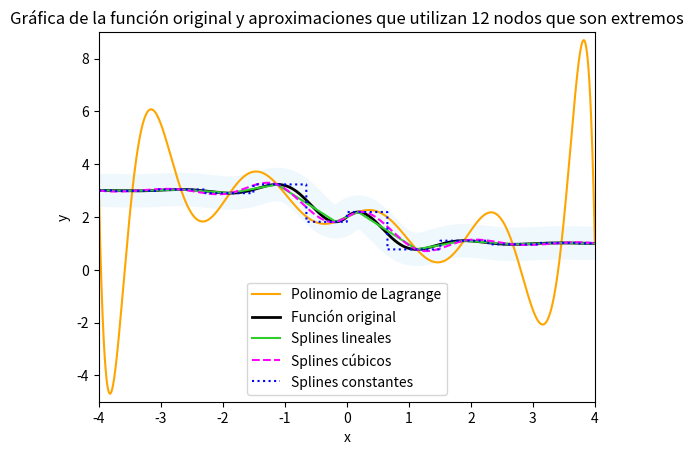
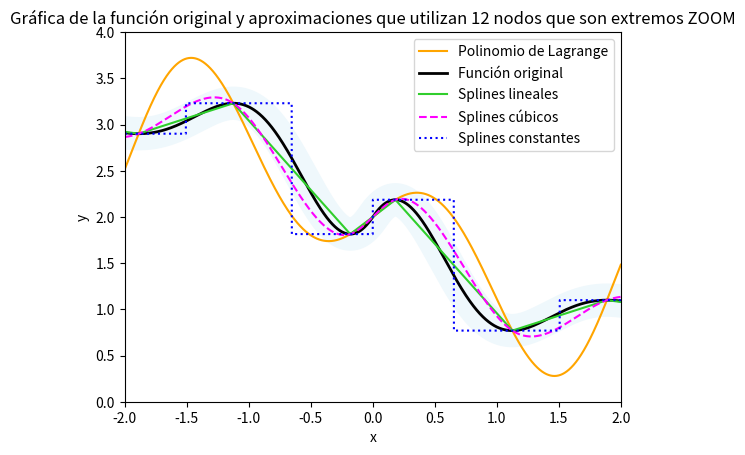
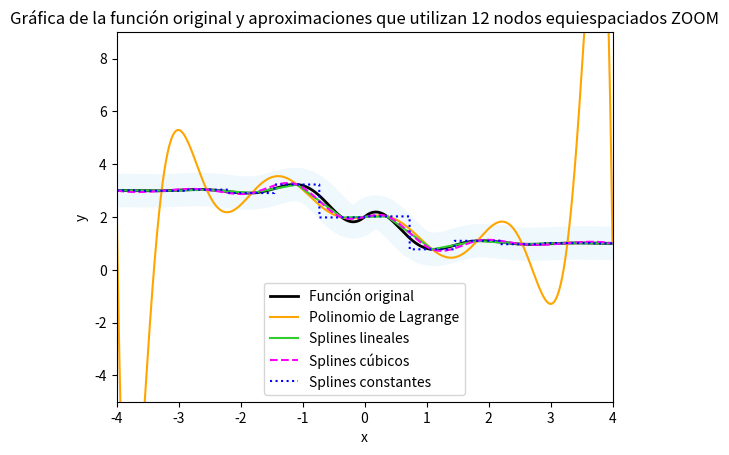
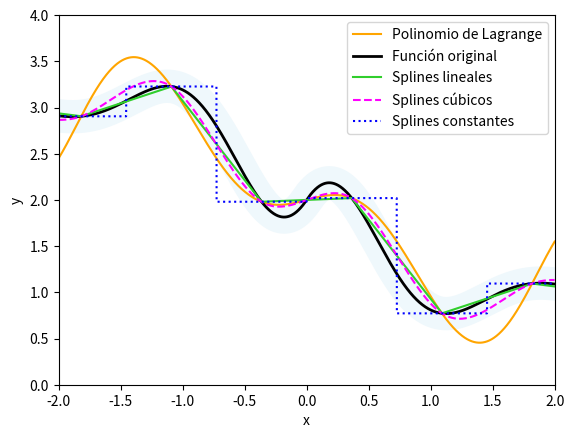
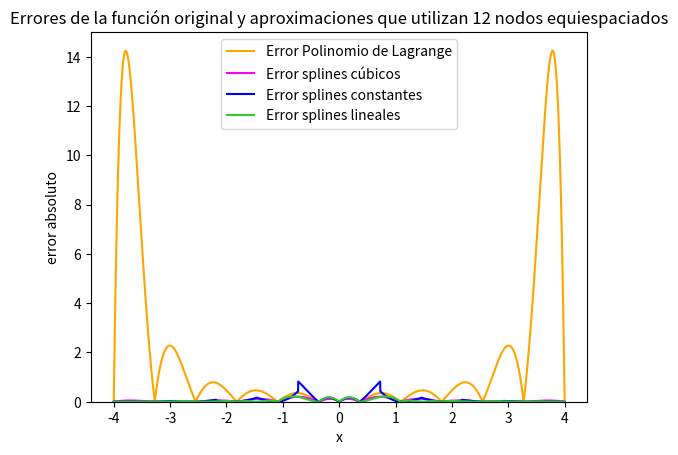
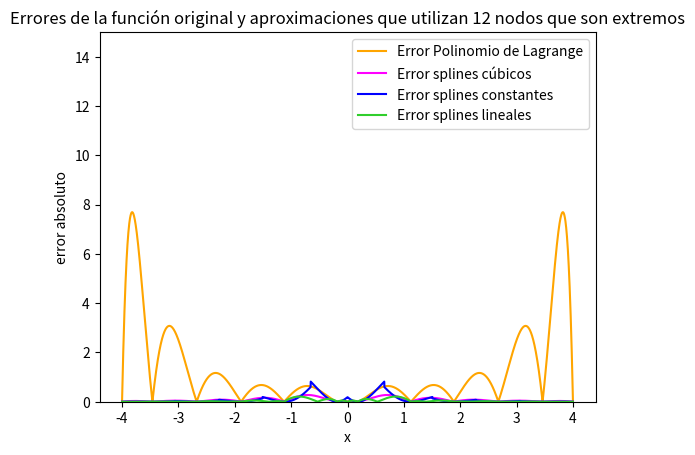
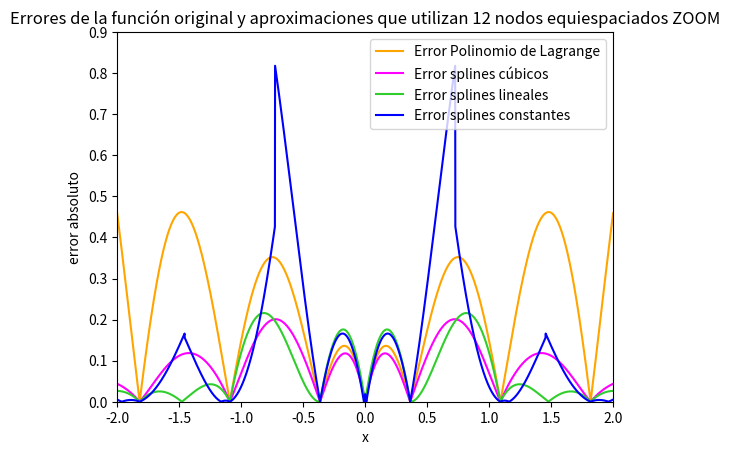
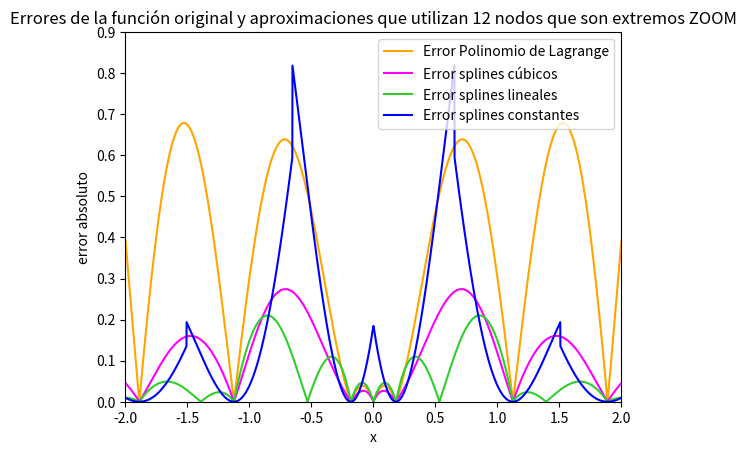

These charts were generated, in order, by the following Python code:
import math
import numpy as np
from scipy.interpolate import interp1d
from scipy.interpolate import lagrange
from scipy.interpolate import CubicSpline
import matplotlib.pyplot as plt

LISTAXDISPLAY=np.linspace(-4, 4, 3000) 
LISTAXDISPLAYZOOM=np.linspace(-2,2,3000)
COLORLAGRANGE="orange"
COLORCUBIC='#ff00ff'
COLORLINEAR="#30ce2c"
COLORNEAREST='#0000ff'

def derivada_en_un_punto(x):
    return (((math.log(3) * pow(3, abs(x)) * x * math.sin(4*x) + 4 * pow(3, abs(x)) * math.cos(4*x) * abs(x) - math.log(10) * pow(3, abs(x)) * x * math.sin(4*x)) / (abs(x) * pow(10, abs(x)))) - (2 / pow(math.cosh(2*x), 2)))

def busqueda_de_raices_biseccion_real(funcion, a, b, epsilon, iteraciones_maximas):            #programado como propuesto en faires
    i = 1
    if funcion(a) * funcion(b) > 0:
        print ("Wrong a,b range")
    else:
        while (i <= iteraciones_maximas):
            r = (a + b) / 2
            if (funcion(r) == 0 or (b - a) / 2 < epsilon):
                return r
            i += 1
            if (funcion(r) * funcion(a) < 0):
                b = r
            else:
                a = r

def funcion_original(x):
    return pow(0.3, abs(x)) * math.sin(4 * x) - math.tanh(2 * x) + 2

def error_absoluto(intervalo, interp):
    error = []
    for x in intervalo:
        error.append(abs(funcion_original(x) - interp(x)))
    return error


def main():
    x_Extremos = []
    x_Extremos.append(-4)
    x_Extremos.append(busqueda_de_raices_biseccion_real(derivada_en_un_punto, -4, -3.25, 10**(-6), 1000))
    x_Extremos.append(busqueda_de_raices_biseccion_real(derivada_en_un_punto, -3.25, -2.25, 10**(-6), 1000))
    x_Extremos.append(busqueda_de_raices_biseccion_real(derivada_en_un_punto, -2.25, -1.25, 10**(-6), 1000))
    x_Extremos.append(busqueda_de_raices_biseccion_real(derivada_en_un_punto, -1.25, -0.75, 10**(-6), 1000))
    x_Extremos.append(busqueda_de_raices_biseccion_real(derivada_en_un_punto, -0.75, -0.1, 10**(-6), 1000))
    x_Extremos.append(busqueda_de_raices_biseccion_real(derivada_en_un_punto, 0.1, 0.75, 10**(-6), 1000))
    x_Extremos.append(busqueda_de_raices_biseccion_real(derivada_en_un_punto, 0.75, 1.25, 10**(-6), 1000))
    x_Extremos.append(busqueda_de_raices_biseccion_real(derivada_en_un_punto, 1.25, 2.25, 10**(-6), 1000))
    x_Extremos.append(busqueda_de_raices_biseccion_real(derivada_en_un_punto, 2.25, 3.25, 10**(-6), 1000))
    x_Extremos.append(busqueda_de_raices_biseccion_real(derivada_en_un_punto, 3.25, 4, 10**(-6), 1000))
    x_Extremos.append(4)

    y_Extremos = [funcion_original(x) for x in x_Extremos]
    
    lagrangeRegular=lagrange( np.linspace(-4,4,12),[funcion_original(i) for i in np.linspace(-4,4,12)] )
    lagrangeStrat = lagrange(x_Extremos, y_Extremos)

    sCubicRegular= CubicSpline( np.linspace(-4,4,12),[funcion_original(i) for i in np.linspace(-4,4,12)] )
    sCubicStrat = CubicSpline(x_Extremos, y_Extremos)

    sLinearRegular=interp1d( np.linspace(-4,4,12),[funcion_original(i) for i in np.linspace(-4,4,12)], "linear")
    sLinearStrat = interp1d(x_Extremos, y_Extremos,kind="linear")

    sNearestRegular=interp1d( np.linspace(-4,4,12),[funcion_original(i) for i in np.linspace(-4,4,12)], "nearest" )
    sNearestStrat = interp1d(x_Extremos, y_Extremos, kind='nearest')

    fig, ax1 = plt.subplots()
    ax1.set_title("Gráfica de la función original y aproximaciones que utilizan 12 nodos que son extremos")
    ax1.plot(LISTAXDISPLAY,[funcion_original(i) for i in LISTAXDISPLAY],c="#eff8fc",lw=24)
    ax1.plot(LISTAXDISPLAY, lagrangeStrat(LISTAXDISPLAY), label='Polinomio de Lagrange',c=COLORLAGRANGE)
    ax1.plot(LISTAXDISPLAY,[funcion_original(i) for i in LISTAXDISPLAY], label='Función original',c="black",lw=2)
    ax1.plot(LISTAXDISPLAY, sLinearStrat(LISTAXDISPLAY), label='Splines lineales',c=COLORLINEAR)
    ax1.plot(LISTAXDISPLAY, sCubicStrat(LISTAXDISPLAY), label='Splines cúbicos',c=COLORCUBIC,linestyle="dashed")
    ax1.plot(LISTAXDISPLAY, sNearestStrat(LISTAXDISPLAY), label='Splines constantes',c=COLORNEAREST,linestyle="dotted")
    ax1.set_ylim(-5,9)
    ax1.set_xlim(-4,4)
    ax1.set_xlabel('x')
    ax1.set_ylabel('y')
    ax1.legend()

    fig,ax11=plt.subplots()
    ax11.set_title("Gráfica de la función original y aproximaciones que utilizan 12 nodos que son extremos ZOOM")
    ax11.plot(LISTAXDISPLAYZOOM,[funcion_original(i) for i in LISTAXDISPLAYZOOM],c="#eff8fc",lw=24)
    ax11.plot(LISTAXDISPLAYZOOM, lagrangeStrat(LISTAXDISPLAYZOOM), label='Polinomio de Lagrange',c=COLORLAGRANGE)
    ax11.plot(LISTAXDISPLAYZOOM,[funcion_original(i) for i in LISTAXDISPLAYZOOM], label='Función original',c="black",lw=2)
    ax11.plot(LISTAXDISPLAYZOOM, sLinearStrat(LISTAXDISPLAYZOOM), label='Splines lineales',c=COLORLINEAR)
    ax11.plot(LISTAXDISPLAYZOOM, sCubicStrat(LISTAXDISPLAYZOOM), label='Splines cúbicos',c=COLORCUBIC,linestyle="dashed")
    ax11.plot(LISTAXDISPLAYZOOM, sNearestStrat(LISTAXDISPLAYZOOM), label='Splines constantes',c=COLORNEAREST,linestyle="dotted")
    ax11.set_ylim(0,4)
    ax11.set_xlim(-2,2)
    ax11.set_xlabel('x')
    ax11.set_ylabel('y')
    ax11.legend()


    fig, ax2 = plt.subplots()
    ax2.set_title("Gráfica de la función original y aproximaciones que utilizan 12 nodos equiespaciados")
    ax2.plot(LISTAXDISPLAY,[funcion_original(i) for i in LISTAXDISPLAY],c="#eff8fc",lw=24)
    ax2.plot(LISTAXDISPLAY, [funcion_original(i) for i in LISTAXDISPLAY], label='Función original',c="black",lw=2)
    ax2.plot(LISTAXDISPLAY, lagrangeRegular(LISTAXDISPLAY), label='Polinomio de Lagrange',c=COLORLAGRANGE)
    ax2.plot(LISTAXDISPLAY, sLinearRegular(LISTAXDISPLAY), label='Splines lineales',c=COLORLINEAR)
    ax2.plot(LISTAXDISPLAY, sCubicRegular(LISTAXDISPLAY), label='Splines cúbicos',linestyle="dashed",c=COLORCUBIC)
    ax2.plot(LISTAXDISPLAY, sNearestRegular(LISTAXDISPLAY), label='Splines constantes',linestyle="dotted",c=COLORNEAREST)
    ax2.set_ylim(-5,9)
    ax2.set_xlim(-4,4)
    ax2.set_xlabel('x')
    ax2.set_ylabel('y')
    ax2.legend()

    fig, ax21 = plt.subplots()
    ax2.set_title("Gráfica de la función original y aproximaciones que utilizan 12 nodos equiespaciados ZOOM")
    ax21.plot(LISTAXDISPLAYZOOM,[funcion_original(i) for i in LISTAXDISPLAYZOOM],c="#eff8fc",lw=24)
    ax21.plot(LISTAXDISPLAYZOOM, lagrangeRegular(LISTAXDISPLAYZOOM), label='Polinomio de Lagrange',c=COLORLAGRANGE)
    ax21.plot(LISTAXDISPLAYZOOM, [funcion_original(i) for i in LISTAXDISPLAYZOOM], label='Función original',c="black",lw=2)
    ax21.plot(LISTAXDISPLAYZOOM, sLinearRegular(LISTAXDISPLAYZOOM), label='Splines lineales',c=COLORLINEAR)
    ax21.plot(LISTAXDISPLAYZOOM, sCubicRegular(LISTAXDISPLAYZOOM), label='Splines cúbicos',linestyle="dashed",c=COLORCUBIC)
    ax21.plot(LISTAXDISPLAYZOOM, sNearestRegular(LISTAXDISPLAYZOOM), label='Splines constantes',linestyle="dotted",c=COLORNEAREST)
    ax21.set_ylim(0,4)
    ax21.set_xlim(-2,2)
    ax21.set_xlabel('x')
    ax21.set_ylabel('y')
    ax21.legend()

    fig, ax3 = plt.subplots()
    ax3.set_title("Errores de la función original y aproximaciones que utilizan 12 nodos equiespaciados")
    ax3.plot(LISTAXDISPLAY, error_absoluto(LISTAXDISPLAY, lagrangeRegular), label='Error Polinomio de Lagrange',c=COLORLAGRANGE)
    ax3.plot(LISTAXDISPLAY, error_absoluto(LISTAXDISPLAY, sCubicRegular), label='Error splines cúbicos',c=COLORCUBIC)
    ax3.plot(LISTAXDISPLAY, error_absoluto(LISTAXDISPLAY, sNearestRegular), label='Error splines constantes',c=COLORNEAREST)
    ax3.plot(LISTAXDISPLAY, error_absoluto(LISTAXDISPLAY, sLinearRegular), label='Error splines lineales',c=COLORLINEAR)
    ax3.set_ylim(0,15)
    ax3.set_xlabel('x')
    ax3.set_ylabel('error absoluto')
    ax3.legend()
    

    fig, ax4 = plt.subplots()
    ax4.set_title("Errores de la función original y aproximaciones que utilizan 12 nodos que son extremos")
    ax4.plot(LISTAXDISPLAY, error_absoluto(LISTAXDISPLAY, lagrangeStrat), label='Error Polinomio de Lagrange',c=COLORLAGRANGE)
    ax4.plot(LISTAXDISPLAY, error_absoluto(LISTAXDISPLAY, sCubicStrat), label='Error splines cúbicos',c=COLORCUBIC)
    ax4.plot(LISTAXDISPLAY, error_absoluto(LISTAXDISPLAY, sNearestStrat), label='Error splines constantes',c=COLORNEAREST)
    ax4.plot(LISTAXDISPLAY, error_absoluto(LISTAXDISPLAY, sLinearStrat), label='Error splines lineales',c=COLORLINEAR)
    ax4.set_ylim(0,15)
    ax4.set_xlabel('x')
    ax4.set_ylabel('error absoluto')
    ax4.legend()

    fig5, ax5 = plt.subplots()
    ax5.set_title("Errores de la función original y aproximaciones que utilizan 12 nodos equiespaciados ZOOM")
    ax5.plot(LISTAXDISPLAYZOOM, error_absoluto(LISTAXDISPLAYZOOM, lagrangeRegular), label='Error Polinomio de Lagrange',c=COLORLAGRANGE)
    ax5.plot(LISTAXDISPLAYZOOM, error_absoluto(LISTAXDISPLAYZOOM, sCubicRegular), label='Error splines cúbicos',c=COLORCUBIC)
    ax5.plot(LISTAXDISPLAYZOOM, error_absoluto(LISTAXDISPLAYZOOM, sLinearRegular), label='Error splines lineales',c=COLORLINEAR)
    ax5.plot(LISTAXDISPLAYZOOM, error_absoluto(LISTAXDISPLAYZOOM, sNearestRegular), label='Error splines constantes',c=COLORNEAREST)
    ax5.set_ylim(0,0.9)
    ax5.set_xlim(-2,2)
    ax5.set_xlabel('x')
    ax5.set_ylabel('error absoluto')
    ax5.legend()

    fig, ax6 = plt.subplots()
    ax6.set_title("Errores de la función original y aproximaciones que utilizan 12 nodos que son extremos ZOOM")
    ax6.plot(LISTAXDISPLAYZOOM, error_absoluto(LISTAXDISPLAYZOOM, lagrangeStrat), label='Error Polinomio de Lagrange',c=COLORLAGRANGE)
    ax6.plot(LISTAXDISPLAYZOOM, error_absoluto(LISTAXDISPLAYZOOM, sCubicStrat), label='Error splines cúbicos',c=COLORCUBIC)
    ax6.plot(LISTAXDISPLAYZOOM, error_absoluto(LISTAXDISPLAYZOOM, sLinearStrat), label='Error splines lineales',c=COLORLINEAR)
    ax6.plot(LISTAXDISPLAYZOOM, error_absoluto(LISTAXDISPLAYZOOM, sNearestStrat), label='Error splines constantes',c=COLORNEAREST)
    ax6.set_ylim(0,0.9)
    ax6.set_xlim(-2,2)
    ax6.set_xlabel('x')
    ax6.set_ylabel('error absoluto')
    ax6.legend(loc="upper right")

    plt.show()

if __name__ == "__main__":
    main()